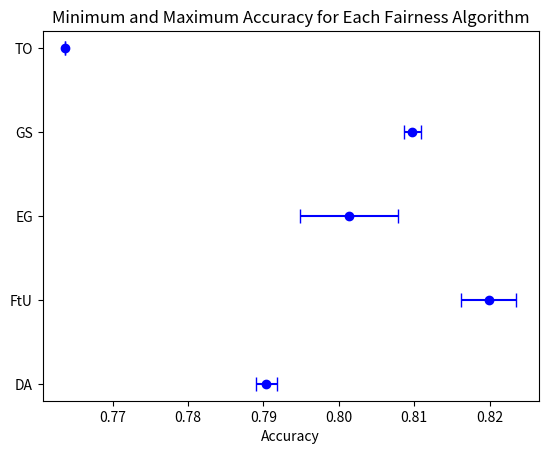

Write Python code to recreate this figure.
import matplotlib.pyplot as plt
import numpy as np

fairness_algorithms = ['DA', 'FtU', 'EG', 'GS', 'TO']
di_s_min = [0.5409, 0.3809, 0.5102, 0.4103, 0.0000]
di_s_max = [0.5950, 0.4075, 0.6154, 0.4325, 0.0000]

di_r_min = [0.7352, 0.5703, 0.6802, 0.6247, 0.0000]
di_r_max = [0.7486, 0.6308, 0.7442, 0.6376, 0.0000]

dpd_s_min = [0.0155, 0.0197, 0.0174, 0.0149, 0.0000]
dpd_s_max = [0.0171, 0.0242, 0.0265, 0.0163, 0.0000]

dpd_r_min = [0.0051, 0.0063, 0.0064, 0.0046, 0.0000]
dpd_r_max = [0.0053, 0.0083, 0.0092, 0.0052, 0.0000]

min_accuracies = [0.7890, 0.8162, 0.7949, 0.8086, 0.7637]
max_accuracies = [0.7918, 0.8235, 0.8079, 0.8109, 0.7637]

# Calculate the means
mean_accuracies = [(min_val + max_val) / 2 for min_val, max_val in zip(min_accuracies, max_accuracies)]

# Calculate the errors
errors = [(max_val - min_val) / 2 for min_val, max_val in zip(min_accuracies, max_accuracies)]

# Plotting
fig, ax = plt.subplots()
ax.errorbar(mean_accuracies, np.arange(len(fairness_algorithms)), xerr=errors, fmt='o', capsize=5, color='blue')

ax.set_yticks(np.arange(len(fairness_algorithms)))
ax.set_yticklabels(fairness_algorithms)
ax.set_xlabel('Accuracy')
plt.title('Minimum and Maximum Accuracy for Each Fairness Algorithm')
plt.show()